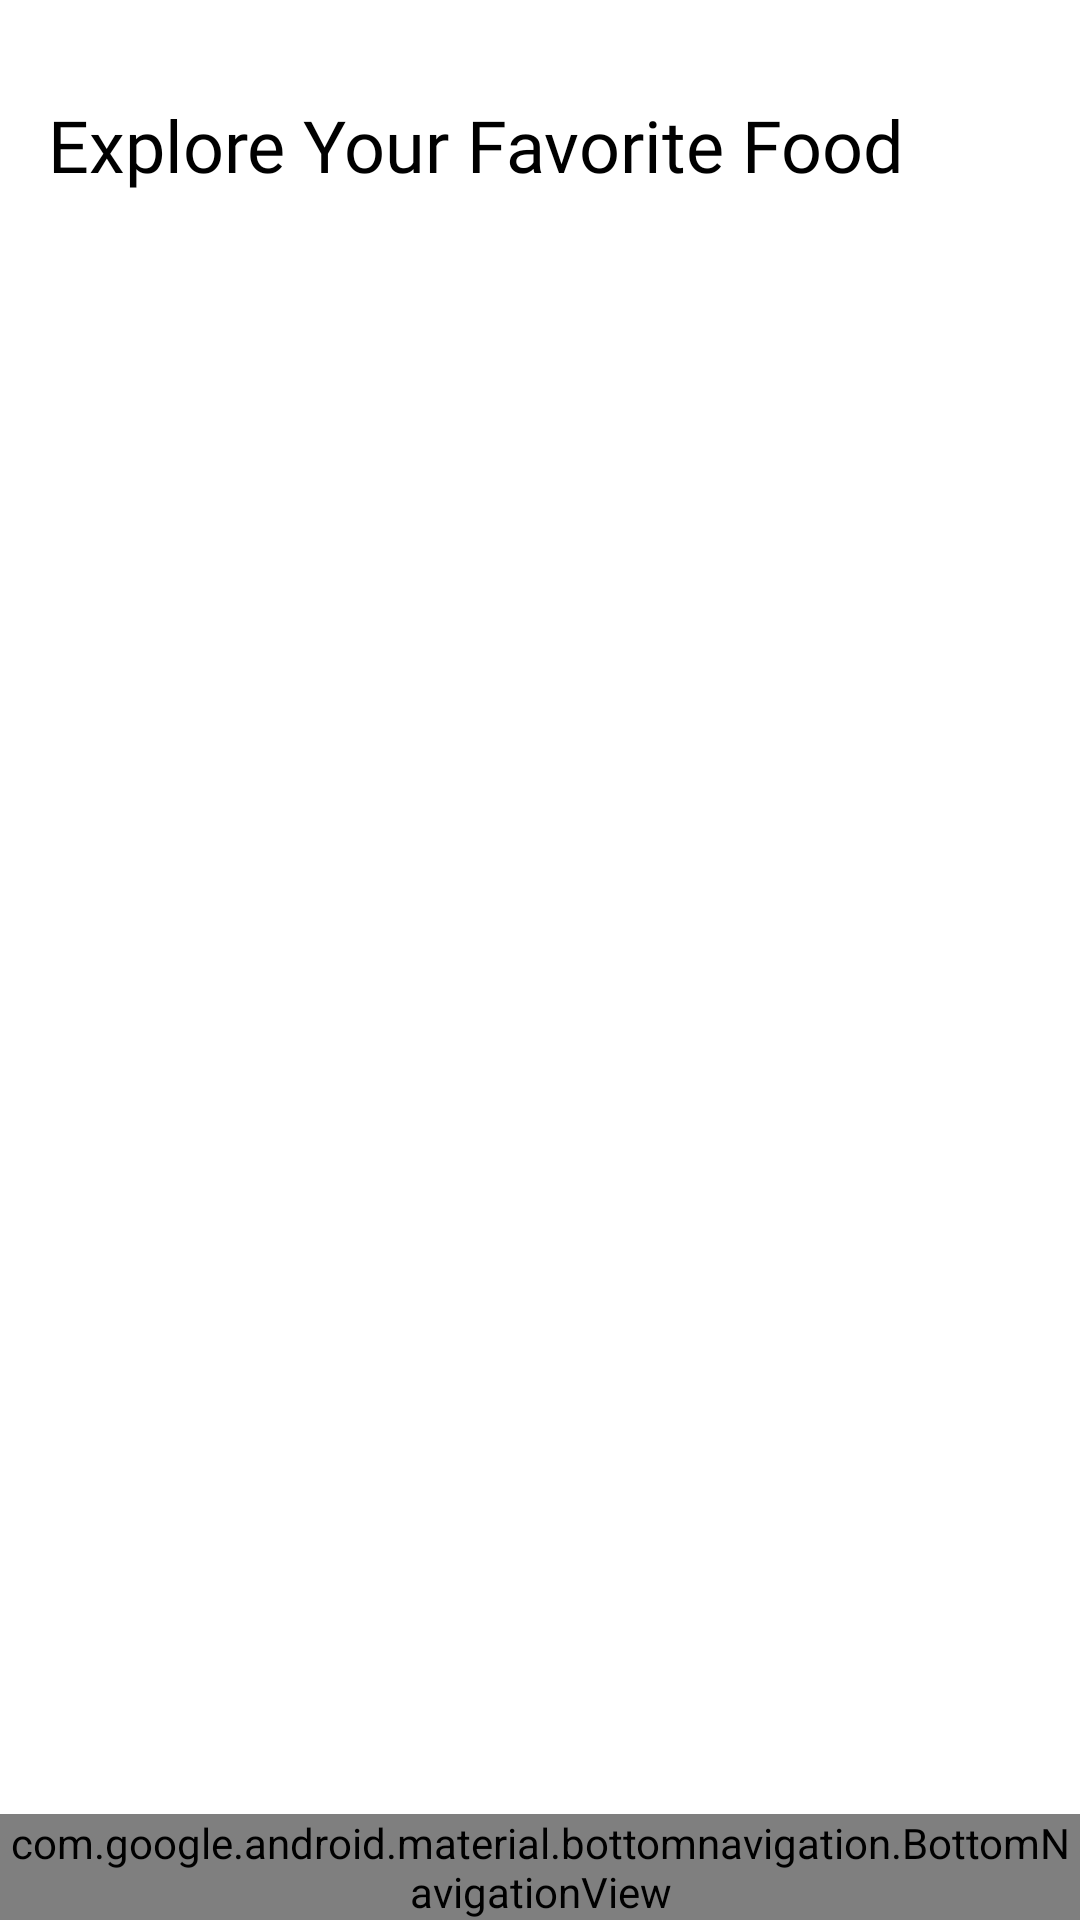

Here is an Android app screen rendered from its layout file. Give the layout XML and the strings, colors and styles it references.
<!-- AndroidManifest.xml: application theme Theme.Mealzone -->
<!-- res/layout/activity_main.xml -->
<androidx.constraintlayout.widget.ConstraintLayout
    xmlns:android="http://schemas.android.com/apk/res/android"
    xmlns:app="http://schemas.android.com/apk/res-auto"
    android:layout_width="match_parent"
    android:layout_height="match_parent"
    android:background="@color/white">

    <TextView
        android:id="@+id/textView21"
        android:layout_width="wrap_content"
        android:layout_height="wrap_content"
        android:text="Explore Your Favorite Food"
        android:textSize="24sp"
        android:textColor="@color/black"
        android:fontFamily="@font/yeonsung_regular"
        android:layout_marginStart="16dp"
        android:layout_marginTop="32dp"
        app:layout_constraintStart_toStartOf="parent"
        app:layout_constraintTop_toTopOf="parent" />

    <ImageView
        android:id="@+id/notificationbutton"
        android:layout_width="32dp"
        android:layout_height="32dp"
        android:layout_marginEnd="16dp"
        app:layout_constraintTop_toTopOf="@id/textView21"
        app:layout_constraintBottom_toBottomOf="@id/textView21"
        app:layout_constraintEnd_toEndOf="parent"
        app:srcCompat="@drawable/bell" />

    <FrameLayout
        android:id="@+id/fragmentContainer"
        android:layout_width="0dp"
        android:layout_height="0dp"
        app:layout_constraintTop_toBottomOf="@id/textView21"
        app:layout_constraintBottom_toTopOf="@id/bottomNavigationView"
        app:layout_constraintStart_toStartOf="parent"
        app:layout_constraintEnd_toEndOf="parent" />

    <com.google.android.material.bottomnavigation.BottomNavigationView
        android:id="@+id/bottomNavigationView"
        android:layout_width="0dp"
        android:layout_height="wrap_content"
        app:menu="@menu/menu"
        app:elevation="10dp"
        app:itemBackground="@color/white"
        app:layout_constraintBottom_toBottomOf="parent"
        app:layout_constraintStart_toStartOf="parent"
        app:layout_constraintEnd_toEndOf="parent" />

</androidx.constraintlayout.widget.ConstraintLayout>
<!-- resources referenced by this layout -->
<resources>
  <color name="black">#FF000000</color>
  <color name="white">#FFFFFFFF</color>
  <style name="Theme.Mealzone" parent="Base.Theme.Mealzone" />
  <style name="Base.Theme.Mealzone" parent="Theme.Material3.DayNight.NoActionBar">
          
          
      </style>
</resources>
